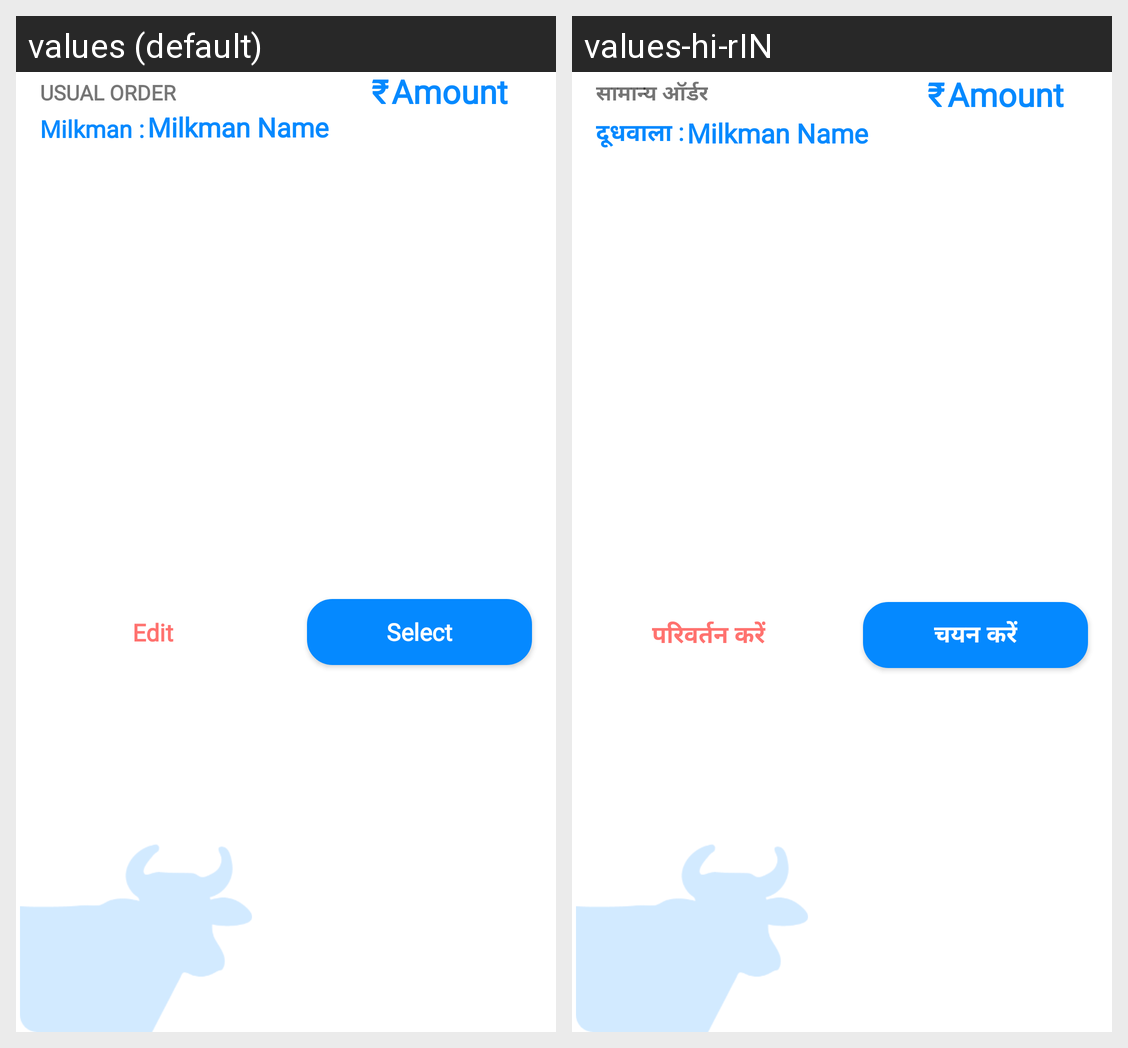

The Android screen above is rendered under two locales of the same app. Produce the string resources it draws, with the default and per-locale values.
Android screen res/layout/usual_order_layout.xml rendered under 2 locales, left to right: values (default), values-hi-rIN. Device: Nexus 5 (rendered at 1080×1920; each locale shown at half size, 540×960, under a caption strip naming it); theme AppTheme.
Strings drawn on this screen, with the default value and each locale's value (text and hints the layout hard-codes, and strings that could not be matched under every locale, appear in the picture but are not listed):

usual_order
  values: USUAL ORDER
  values-hi-rIN: सामान्य ऑर्डर

milkman
  values: Milkman :
  values-hi-rIN: दूधवाला :

edit
  values: Edit
  values-hi-rIN: परिवर्तन करें

select
  values: Select
  values-hi-rIN: चयन करें
